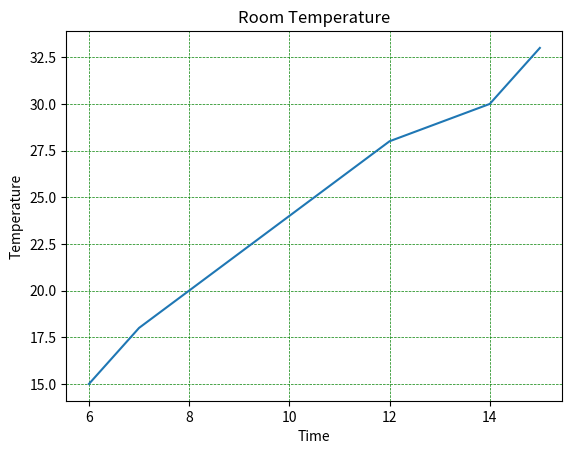

Python code for this plot:
# Adding Grid LInes to Plot : 

# import matplotlib.pyplot as plt
# import numpy as np
# x = np.array([80, 85, 90, 95, 100, 105, 110, 115])
# y =np.array([240, 245, 250, 255, 260, 265, 270, 275])
# plt.title("Sports watch Data")
# plt.xlabel("average Pluse")
# plt.ylabel("calories burnage")
# plt.plot(x, y)
# plt.grid()
# plt.show()

#-------------------------------------
# specify which grid line to display 
# we can use axis parameter in the grid() function to specify which grid lines to display

#legal values are x and y. default value is both.

import numpy as np
import matplotlib.pyplot as plt
x = np.array([6, 7, 8, 9, 10, 11, 12, 13, 14,15])
y = np.array([15, 18, 20, 22, 24, 26, 28,29, 30, 33 ])
plt.title("Room Temperature")
plt.xlabel("Time")
plt.ylabel("Temperature")
plt.plot(x, y)
plt.grid(axis = 'x')  # we can  specify y same as x # plt.grid(axis = 'y')
plt.show()
#-----------------------------------------------------
# Set line properties for the grid 
# grid(color = 'color', linestyle = 'linestyle', linewidth = number) 
#for the above example now set the properties 
plt.grid(color = 'green' , linestyle = '--' , linewidth = 0.5)
plt.show()
